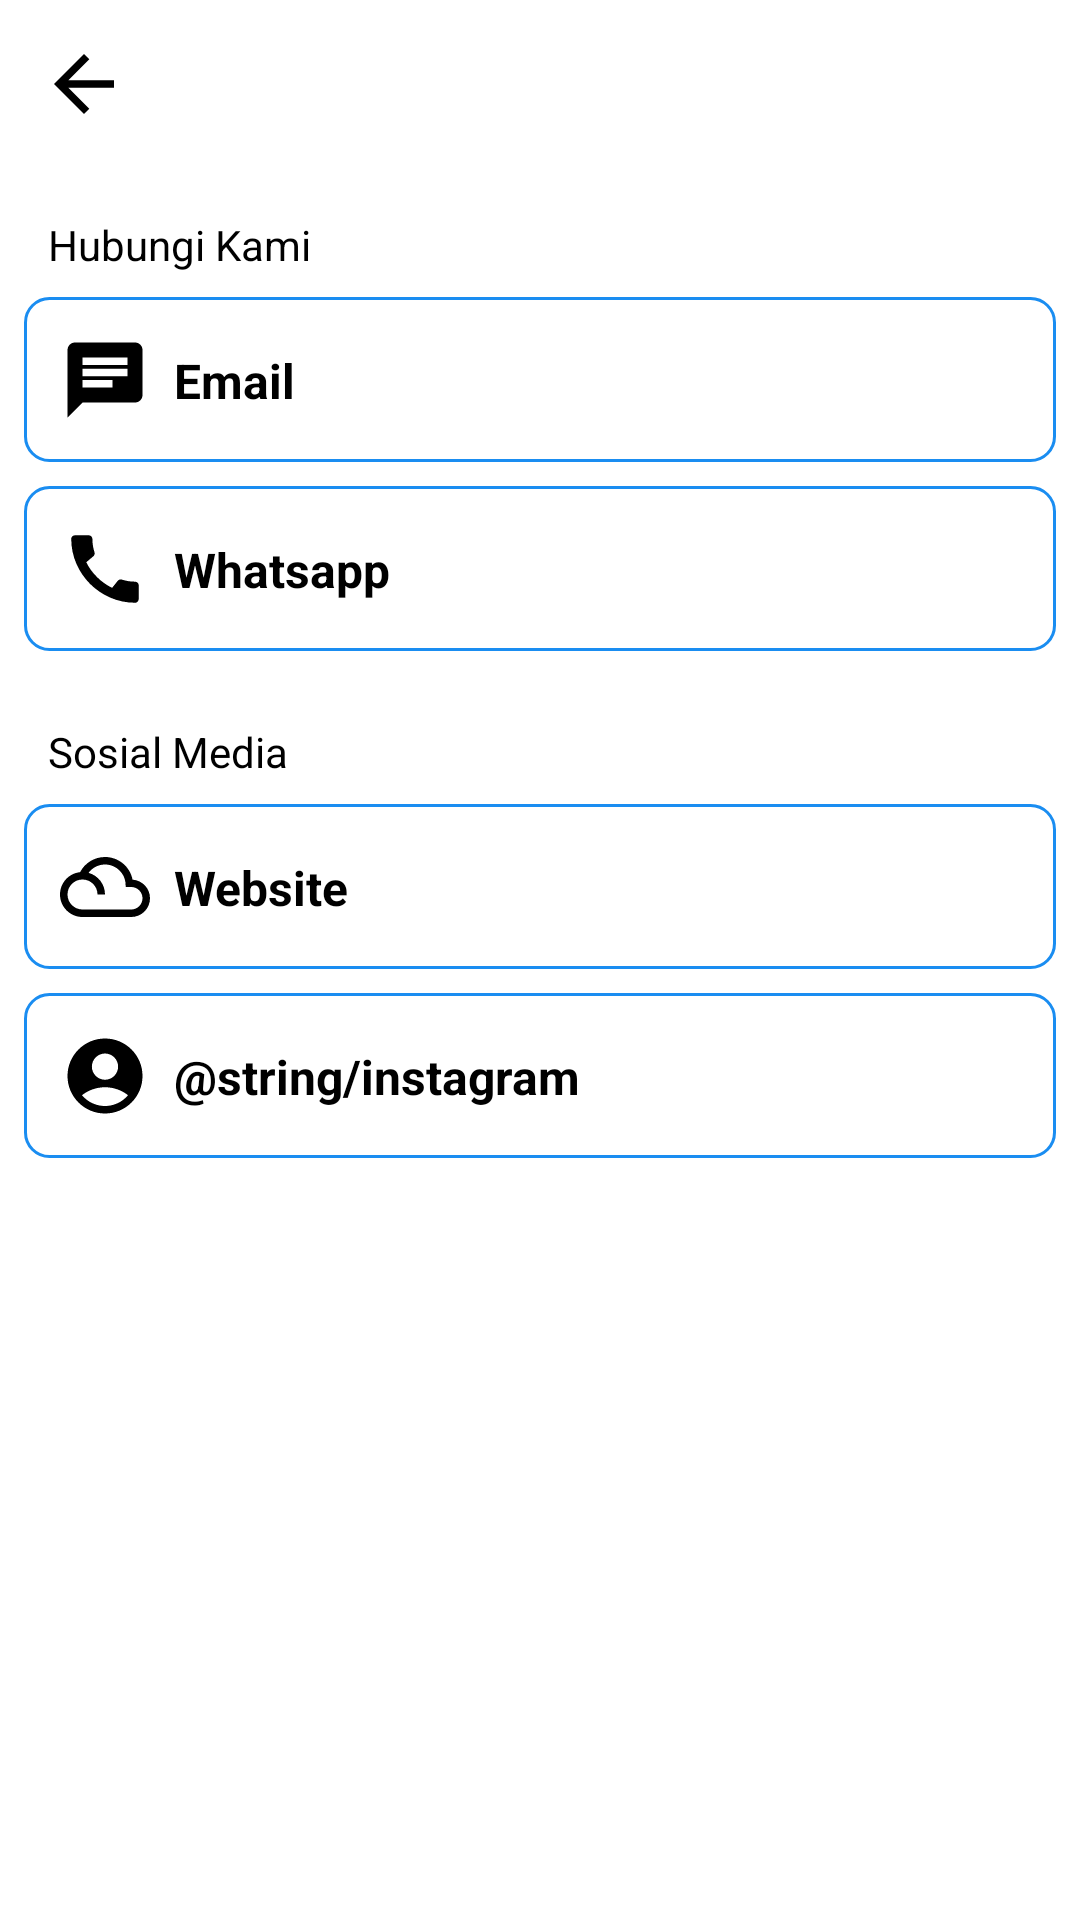

Layout XML and referenced resources for this Android screen:
<!-- AndroidManifest.xml: application theme Theme.RukaloUmkm -->
<!-- res/layout/fragment_kontak.xml -->
<?xml version="1.0" encoding="utf-8"?>
<ScrollView xmlns:android="http://schemas.android.com/apk/res/android"
    xmlns:app="http://schemas.android.com/apk/res-auto"
    xmlns:tools="http://schemas.android.com/tools"
    android:layout_width="match_parent"
    android:layout_height="match_parent"
    android:fillViewport="true"
    android:scrollbars="none"
    tools:context=".ui.profile.kontak.KontakFragment">

    <androidx.constraintlayout.widget.ConstraintLayout
        android:layout_width="match_parent"
        android:layout_height="wrap_content"
        android:gravity="center"
        android:theme="@style/CustomTextViewStyle">

    
        <androidx.appcompat.widget.Toolbar
            android:id="@+id/toolbar_kontak"
            android:layout_width="0dp"
            android:layout_height="wrap_content"
            android:theme="@style/ThemeOverlay.AppCompat.Dark.ActionBar"
            app:layout_constraintEnd_toEndOf="parent"
            app:layout_constraintStart_toStartOf="parent"
            app:layout_constraintTop_toTopOf="parent"
            app:navigationIcon="@drawable/baseline_arrow_back_24"
            app:popupTheme="@style/ThemeOverlay.AppCompat.Light" />

    
        <TextView
            android:id="@+id/tv_sosmed"
            android:layout_width="wrap_content"
            android:layout_height="wrap_content"
            android:layout_marginStart="16dp"
            android:layout_marginTop="16dp"
            android:text="@string/hubungi_kami"
            android:textColor="@color/black"
            android:textSize="14sp"
            app:layout_constraintStart_toStartOf="parent"
            app:layout_constraintTop_toBottomOf="@+id/toolbar_kontak" />

    
    <TextView
        android:id="@+id/tv_contact"
        android:layout_width="wrap_content"
        android:layout_height="wrap_content"
        android:layout_marginStart="16dp"
        android:layout_marginTop="24dp"
        android:text="@string/sosmed"
        android:textColor="@color/black"
        android:textSize="14sp"
        app:layout_constraintStart_toStartOf="parent"
        app:layout_constraintTop_toBottomOf="@+id/btn_whatsapp" />

        <Button
            android:id="@+id/btn_email"
            android:layout_width="match_parent"
            android:layout_height="55dp"
            android:layout_marginStart="8dp"
            android:layout_marginTop="8dp"
            android:layout_marginEnd="8dp"
            android:background="@drawable/button_outline"
            android:textColor="@android:color/black"
            app:layout_constraintEnd_toEndOf="parent"
            app:layout_constraintStart_toStartOf="parent"
            app:layout_constraintTop_toBottomOf="@+id/tv_sosmed" />

    <ImageView
        android:id="@+id/iv_email"
        android:layout_width="wrap_content"
        android:layout_height="wrap_content"
        android:layout_marginStart="12dp"
        android:src="@drawable/baseline_chat_24"
        app:layout_constraintBottom_toBottomOf="@+id/btn_email"
        app:layout_constraintStart_toStartOf="@+id/btn_email"
        app:layout_constraintTop_toTopOf="@+id/btn_email"
        android:contentDescription="@string/gambar_pesan" />

    <TextView
        android:id="@+id/tv_nama_email"
        android:layout_width="wrap_content"
        android:layout_height="wrap_content"
        android:layout_marginStart="8dp"
        android:text="@string/email"
        android:textColor="@color/black"
        android:textSize="16sp"
        android:textStyle="bold"
        app:layout_constraintBottom_toBottomOf="@+id/iv_email"
        app:layout_constraintStart_toEndOf="@+id/iv_email"
        app:layout_constraintTop_toTopOf="@+id/iv_email" />

    
        <Button
            android:id="@+id/btn_whatsapp"
            android:layout_width="match_parent"
            android:layout_height="55dp"
            android:layout_marginStart="8dp"
            android:layout_marginTop="8dp"
            android:layout_marginEnd="8dp"
            android:background="@drawable/button_outline"
            android:textColor="@android:color/black"
            app:layout_constraintEnd_toEndOf="parent"
            app:layout_constraintStart_toStartOf="parent"
            app:layout_constraintTop_toBottomOf="@+id/btn_email" />

    <ImageView
        android:id="@+id/iv_whatsapp"
        android:layout_width="wrap_content"
        android:layout_height="wrap_content"
        android:layout_marginStart="12dp"
        android:src="@drawable/baseline_call_24"
        app:layout_constraintBottom_toBottomOf="@+id/btn_whatsapp"
        app:layout_constraintStart_toStartOf="@+id/btn_whatsapp"
        app:layout_constraintTop_toTopOf="@+id/btn_whatsapp"
        android:contentDescription="@string/gambar_pesan" />

    <TextView
        android:id="@+id/tv_nama_whatsapp"
        android:layout_width="wrap_content"
        android:layout_height="wrap_content"
        android:layout_marginStart="8dp"
        android:text="@string/whatsapp"
        android:textColor="@color/black"
        android:textSize="16sp"
        android:textStyle="bold"
        app:layout_constraintBottom_toBottomOf="@+id/iv_whatsapp"
        app:layout_constraintStart_toEndOf="@+id/iv_whatsapp"
        app:layout_constraintTop_toTopOf="@+id/iv_whatsapp" />

    
        <Button
            android:id="@+id/btn_website"
            android:layout_width="match_parent"
            android:layout_height="55dp"
            android:layout_marginStart="8dp"
            android:layout_marginTop="8dp"
            android:layout_marginEnd="8dp"
            android:background="@drawable/button_outline"
            android:textColor="@android:color/black"
            app:layout_constraintEnd_toEndOf="parent"
            app:layout_constraintStart_toStartOf="parent"
            app:layout_constraintTop_toBottomOf="@+id/tv_contact" />

    <ImageView
        android:id="@+id/iv_website"
        android:layout_width="wrap_content"
        android:layout_height="wrap_content"
        android:layout_marginStart="12dp"
        android:contentDescription="@string/gambar_pesan"
        android:src="@drawable/baseline_filter_drama_24"
        app:layout_constraintBottom_toBottomOf="@+id/btn_website"
        app:layout_constraintStart_toStartOf="@+id/btn_website"
        app:layout_constraintTop_toTopOf="@+id/btn_website" />

    <TextView
        android:id="@+id/tv_nama_website"
        android:layout_width="wrap_content"
        android:layout_height="wrap_content"
        android:layout_marginStart="8dp"
        android:text="@string/website"
        android:textColor="@color/black"
        android:textSize="16sp"
        android:textStyle="bold"
        app:layout_constraintBottom_toBottomOf="@+id/iv_website"
        app:layout_constraintStart_toEndOf="@+id/iv_website"
        app:layout_constraintTop_toTopOf="@+id/iv_website" />

    

        <Button
            android:id="@+id/btn_facebook"
            android:layout_width="match_parent"
            android:layout_height="55dp"
            android:layout_marginStart="8dp"
            android:layout_marginTop="8dp"
            android:layout_marginEnd="8dp"
            android:background="@drawable/button_outline"
            android:textColor="@android:color/black"
            app:layout_constraintEnd_toEndOf="parent"
            app:layout_constraintHorizontal_bias="0.0"
            app:layout_constraintStart_toStartOf="parent"
            app:layout_constraintTop_toBottomOf="@+id/btn_website" />

    <ImageView
        android:id="@+id/iv_facebook"
        android:layout_width="wrap_content"
        android:layout_height="wrap_content"
        android:layout_marginStart="12dp"
        android:contentDescription="@string/gambar_pesan"
        android:src="@drawable/baseline_account_circle_24"
        app:layout_constraintBottom_toBottomOf="@+id/btn_facebook"
        app:layout_constraintStart_toStartOf="@+id/btn_facebook"
        app:layout_constraintTop_toTopOf="@+id/btn_facebook" />

    <TextView
        android:id="@+id/tv_nama_facebook"
        android:layout_width="wrap_content"
        android:layout_height="wrap_content"
        android:layout_marginStart="8dp"
        android:text="@string/instagram"
        android:textColor="@color/black"
        android:textSize="16sp"
        android:textStyle="bold"
        app:layout_constraintBottom_toBottomOf="@+id/iv_facebook"
        app:layout_constraintStart_toEndOf="@+id/iv_facebook"
        app:layout_constraintTop_toTopOf="@+id/iv_facebook" />

    </androidx.constraintlayout.widget.ConstraintLayout>
</ScrollView>
<!-- resources referenced by this layout -->
<resources>
  <color name="black">#FF000000</color>
  <!-- drawable baseline_account_circle_24 (drawable) -->
  <vector xmlns:android="http://schemas.android.com/apk/res/android"
      android:width="30dp"
      android:height="30dp"
      android:tint="#000000"
      android:viewportWidth="24"
      android:viewportHeight="24">
  
      <path
          android:fillColor="@android:color/white"
          android:pathData="M12,2C6.48,2 2,6.48 2,12s4.48,10 10,10s10,-4.48 10,-10S17.52,2 12,2zM12,6c1.93,0 3.5,1.57 3.5,3.5S13.93,13 12,13s-3.5,-1.57 -3.5,-3.5S10.07,6 12,6zM12,20c-2.03,0 -4.43,-0.82 -6.14,-2.88C7.55,15.8 9.68,15 12,15s4.45,0.8 6.14,2.12C16.43,19.18 14.03,20 12,20z" />
  
  </vector>
  <!-- drawable baseline_arrow_back_24 (drawable) -->
  <vector xmlns:android="http://schemas.android.com/apk/res/android"
      android:width="30dp"
      android:height="30dp"
      android:autoMirrored="true"
      android:tint="#000000"
      android:viewportWidth="24"
      android:viewportHeight="24">
  
      <path
          android:fillColor="@android:color/white"
          android:pathData="M20,11H7.83l5.59,-5.59L12,4l-8,8 8,8 1.41,-1.41L7.83,13H20v-2z" />
  
  </vector>
  <!-- drawable baseline_chat_24 (drawable) -->
  <vector xmlns:android="http://schemas.android.com/apk/res/android"
      android:width="30dp"
      android:height="30dp"
      android:autoMirrored="true"
      android:tint="#000000"
      android:viewportWidth="24"
      android:viewportHeight="24">
  
      <path
          android:fillColor="@android:color/white"
          android:pathData="M20,2L4,2c-1.1,0 -1.99,0.9 -1.99,2L2,22l4,-4h14c1.1,0 2,-0.9 2,-2L22,4c0,-1.1 -0.9,-2 -2,-2zM6,9h12v2L6,11L6,9zM14,14L6,14v-2h8v2zM18,8L6,8L6,6h12v2z" />
  
  </vector>
  <!-- drawable baseline_filter_drama_24 (drawable) -->
  <vector xmlns:android="http://schemas.android.com/apk/res/android"
      android:width="30dp"
      android:height="30dp"
      android:tint="#000000"
      android:viewportWidth="24"
      android:viewportHeight="24">
  
      <path
          android:fillColor="@android:color/white"
          android:pathData="M19.35,10.04C18.67,6.59 15.64,4 12,4 9.11,4 6.61,5.64 5.36,8.04 2.35,8.36 0,10.9 0,14c0,3.31 2.69,6 6,6h13c2.76,0 5,-2.24 5,-5 0,-2.64 -2.05,-4.78 -4.65,-4.96zM19,18H6c-2.21,0 -4,-1.79 -4,-4s1.79,-4 4,-4 4,1.79 4,4h2c0,-2.76 -1.86,-5.08 -4.4,-5.78C8.61,6.88 10.2,6 12,6c3.03,0 5.5,2.47 5.5,5.5v0.5H19c1.65,0 3,1.35 3,3s-1.35,3 -3,3z" />
  
  </vector>
  <!-- drawable button_outline (drawable) -->
  <?xml version="1.0" encoding="utf-8"?>
  <shape xmlns:android="http://schemas.android.com/apk/res/android"
      android:shape="rectangle">
      <solid android:color="@android:color/transparent" />
      <stroke
          android:width="1dp"
          android:color="@color/blue" /> 
      <corners android:radius="8dp" /> 
  </shape>
  <string name="email">Email</string>
  <string name="gambar_pesan">gambar pesan</string>
  <string name="hubungi_kami">Hubungi Kami</string>
  <string name="sosmed">Sosial Media</string>
  <string name="website">Website</string>
  <string name="whatsapp">Whatsapp</string>
  <style name="Theme.RukaloUmkm" parent="Theme.MaterialComponents.DayNight.NoActionBar">
          
          <item name="colorPrimary">@color/blue</item>
          <item name="colorPrimaryVariant">@color/blue</item>
          <item name="colorOnPrimary">@color/white</item>
          
          <item name="colorSecondary">@color/teal_200</item>
          <item name="colorSecondaryVariant">@color/teal_700</item>
          <item name="colorOnSecondary">@color/black</item>
          
          <item name="android:statusBarColor">@color/blue</item>
          
      </style>
  <color name="blue">#1A8DF1</color>
  <color name="white">#FFFFFFFF</color>
  <color name="teal_200">#FF03DAC5</color>
  <color name="teal_700">#FF018786</color>
</resources>
